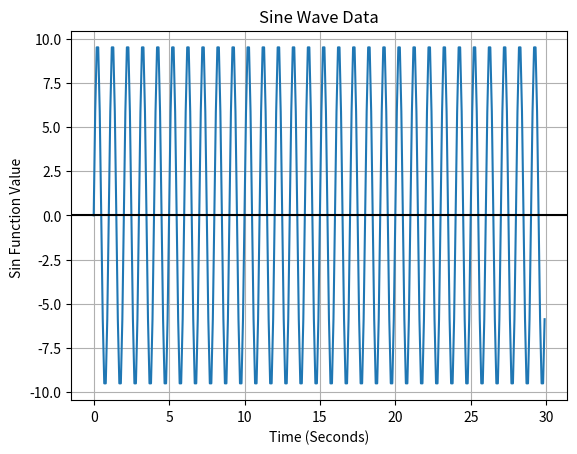

Generate this figure with matplotlib:
import numpy as np
import matplotlib.pyplot as plot


def sin_data():
    time = np.arange(0, 30, 0.1); #generates data points
    #print (time)

    f = 1 #Hz
    a = 10 #amplitude

    sin_data = a * np.sin(2 * np.pi * f * time)
    print (sin_data)

    with open('sincurvedata.txt', 'w') as filehandle:    #writes data to sincurvedata.txt
        filehandle.writelines("%s\n" % item for item in sin_data)
        

    #data_input = sin_data[0:3:1]            #loops to take two data values from sin_data
    #print (data_input)
    print(sin_data)

    

    plot.plot(time, sin_data)                         #matplotlib graph 
    plot.title('Sine Wave Data')
    plot.xlabel('Time (Seconds)')
    plot.ylabel('Sin Function Value ')
    plot.grid(True, which='both')
    plot.axhline(y=0, color='black')
    plot.show()

 

sin_data()
